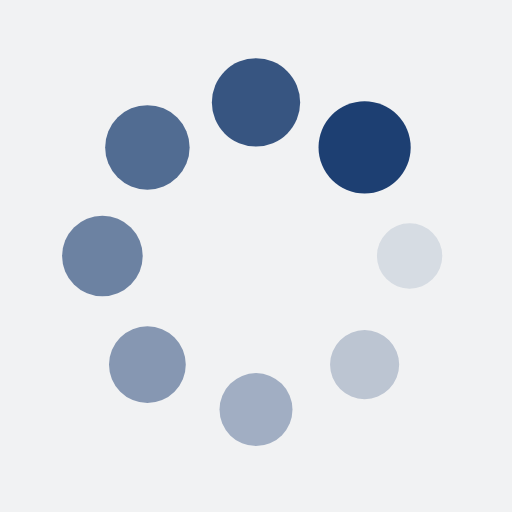
t = 0.00 s
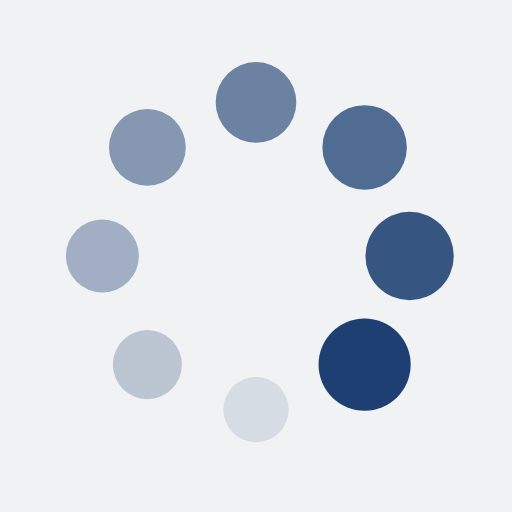
t = 0.25 s
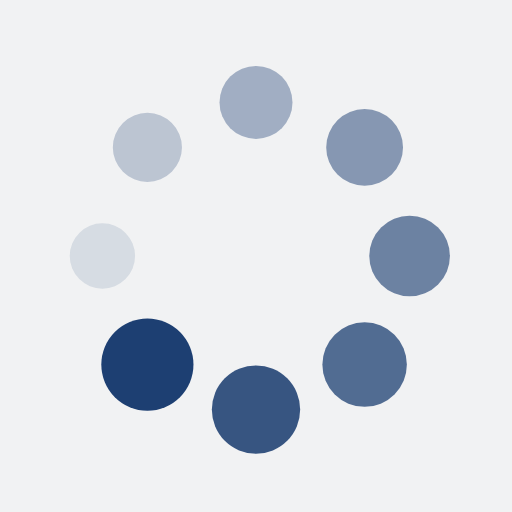
t = 0.50 s
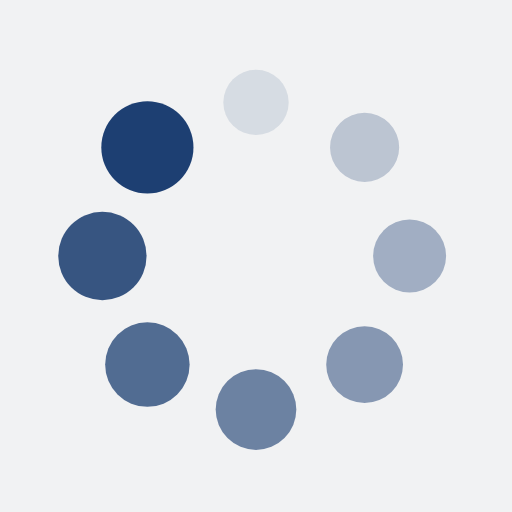
t = 0.75 s

The animated SVG that drew these frames (rendered in a browser with its animation timeline set to each time). Animation: 16 SMIL elements (animate=8,animateTransform=8); one cycle of 1.00 s, repeats indefinitely.

<?xml version="1.0" encoding="utf-8"?>
<svg xmlns="http://www.w3.org/2000/svg" xmlns:xlink="http://www.w3.org/1999/xlink" style="margin: auto; background: rgb(241, 242, 243); display: block; shape-rendering: auto;" width="200px" height="200px" viewBox="0 0 100 100" preserveAspectRatio="xMidYMid">
<g transform="translate(80,50)">
<g transform="rotate(0)">
<circle cx="0" cy="0" r="6" fill="#1d3f72" fill-opacity="1" transform="scale(1.16219 1.16219)">
  <animateTransform attributeName="transform" type="scale" begin="-0.875s" values="1.5 1.5;1 1" keyTimes="0;1" dur="1s" repeatCount="indefinite"></animateTransform>
  <animate attributeName="fill-opacity" keyTimes="0;1" dur="1s" repeatCount="indefinite" values="1;0" begin="-0.875s"></animate>
</circle>
</g>
</g><g transform="translate(71.21320343559643,71.21320343559643)">
<g transform="rotate(45)">
<circle cx="0" cy="0" r="6" fill="#1d3f72" fill-opacity="0.875" transform="scale(1.22469 1.22469)">
  <animateTransform attributeName="transform" type="scale" begin="-0.75s" values="1.5 1.5;1 1" keyTimes="0;1" dur="1s" repeatCount="indefinite"></animateTransform>
  <animate attributeName="fill-opacity" keyTimes="0;1" dur="1s" repeatCount="indefinite" values="1;0" begin="-0.75s"></animate>
</circle>
</g>
</g><g transform="translate(50,80)">
<g transform="rotate(90)">
<circle cx="0" cy="0" r="6" fill="#1d3f72" fill-opacity="0.75" transform="scale(1.28719 1.28719)">
  <animateTransform attributeName="transform" type="scale" begin="-0.625s" values="1.5 1.5;1 1" keyTimes="0;1" dur="1s" repeatCount="indefinite"></animateTransform>
  <animate attributeName="fill-opacity" keyTimes="0;1" dur="1s" repeatCount="indefinite" values="1;0" begin="-0.625s"></animate>
</circle>
</g>
</g><g transform="translate(28.786796564403577,71.21320343559643)">
<g transform="rotate(135)">
<circle cx="0" cy="0" r="6" fill="#1d3f72" fill-opacity="0.625" transform="scale(1.34969 1.34969)">
  <animateTransform attributeName="transform" type="scale" begin="-0.5s" values="1.5 1.5;1 1" keyTimes="0;1" dur="1s" repeatCount="indefinite"></animateTransform>
  <animate attributeName="fill-opacity" keyTimes="0;1" dur="1s" repeatCount="indefinite" values="1;0" begin="-0.5s"></animate>
</circle>
</g>
</g><g transform="translate(20,50.00000000000001)">
<g transform="rotate(180)">
<circle cx="0" cy="0" r="6" fill="#1d3f72" fill-opacity="0.5" transform="scale(1.41219 1.41219)">
  <animateTransform attributeName="transform" type="scale" begin="-0.375s" values="1.5 1.5;1 1" keyTimes="0;1" dur="1s" repeatCount="indefinite"></animateTransform>
  <animate attributeName="fill-opacity" keyTimes="0;1" dur="1s" repeatCount="indefinite" values="1;0" begin="-0.375s"></animate>
</circle>
</g>
</g><g transform="translate(28.78679656440357,28.786796564403577)">
<g transform="rotate(225)">
<circle cx="0" cy="0" r="6" fill="#1d3f72" fill-opacity="0.375" transform="scale(1.47469 1.47469)">
  <animateTransform attributeName="transform" type="scale" begin="-0.25s" values="1.5 1.5;1 1" keyTimes="0;1" dur="1s" repeatCount="indefinite"></animateTransform>
  <animate attributeName="fill-opacity" keyTimes="0;1" dur="1s" repeatCount="indefinite" values="1;0" begin="-0.25s"></animate>
</circle>
</g>
</g><g transform="translate(49.99999999999999,20)">
<g transform="rotate(270)">
<circle cx="0" cy="0" r="6" fill="#1d3f72" fill-opacity="0.25" transform="scale(1.03719 1.03719)">
  <animateTransform attributeName="transform" type="scale" begin="-0.125s" values="1.5 1.5;1 1" keyTimes="0;1" dur="1s" repeatCount="indefinite"></animateTransform>
  <animate attributeName="fill-opacity" keyTimes="0;1" dur="1s" repeatCount="indefinite" values="1;0" begin="-0.125s"></animate>
</circle>
</g>
</g><g transform="translate(71.21320343559643,28.78679656440357)">
<g transform="rotate(315)">
<circle cx="0" cy="0" r="6" fill="#1d3f72" fill-opacity="0.125" transform="scale(1.09969 1.09969)">
  <animateTransform attributeName="transform" type="scale" begin="0s" values="1.5 1.5;1 1" keyTimes="0;1" dur="1s" repeatCount="indefinite"></animateTransform>
  <animate attributeName="fill-opacity" keyTimes="0;1" dur="1s" repeatCount="indefinite" values="1;0" begin="0s"></animate>
</circle>
</g>
</g>
<!-- [ldio] generated by https://loading.io/ --></svg>
